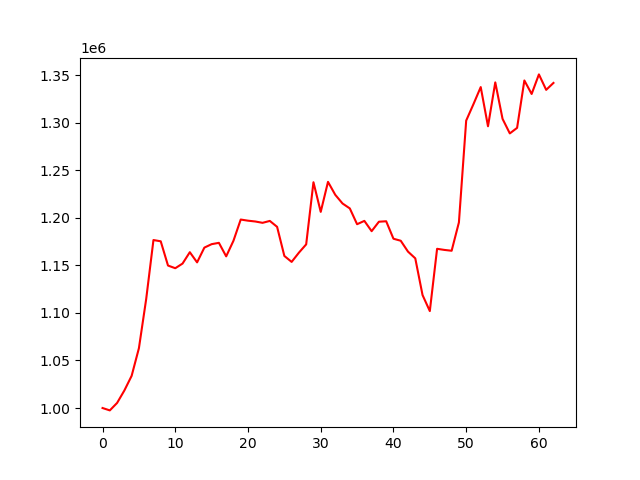

The file beside this chart, header and first rows:
account_value, date, daily_return
1000000, 2023-01-04, 
997494, 2023-01-05, -0.002506
1005347, 2023-01-06, 0.007873
1018431, 2023-01-09, 0.01301
1033841, 2023-01-10, 0.01513
1062894, 2023-01-11, 0.0281
1114541, 2023-01-12, 0.04859
1176659, 2023-01-13, 0.05573
1175320, 2023-01-17, -0.001138
1149828, 2023-01-18, -0.02169
1147017, 2023-01-19, -0.002445
1151915, 2023-01-20, 0.004269
1163866, 2023-01-23, 0.01037
1153168, 2023-01-24, -0.009192
1168686, 2023-01-25, 0.01346
1172318, 2023-01-26, 0.003108
1173712, 2023-01-27, 0.001189
1159493, 2023-01-30, -0.01211
1175892, 2023-01-31, 0.01414
1198214, 2023-02-01, 0.01898
1197016, 2023-02-02, -0.001
1196166, 2023-02-03, -0.0007103
1194756, 2023-02-06, -0.001178
1196760, 2023-02-07, 0.001677
1190557, 2023-02-08, -0.005183
1159921, 2023-02-09, -0.02573
1153660, 2023-02-10, -0.005398
1163383, 2023-02-13, 0.008428
1172112, 2023-02-14, 0.007503
1237459, 2023-02-15, 0.05575
1206276, 2023-02-16, -0.0252
1237843, 2023-02-17, 0.02617
1224195, 2023-02-21, -0.01102
1215080, 2023-02-22, -0.007446
1209900, 2023-02-23, -0.004263
1193299, 2023-02-24, -0.01372
1196806, 2023-02-27, 0.002939
1185987, 2023-02-28, -0.00904
1195923, 2023-03-01, 0.008378
1196403, 2023-03-02, 0.000401
1178032, 2023-03-03, -0.01536
1175915, 2023-03-06, -0.001797
1164468, 2023-03-07, -0.009735
1157406, 2023-03-08, -0.006065
1118793, 2023-03-09, -0.03336
1101936, 2023-03-10, -0.01507
1167438, 2023-03-13, 0.05944
1166271, 2023-03-14, -0.0009999
1165395, 2023-03-15, -0.0007505
1195171, 2023-03-16, 0.02555
1302253, 2023-03-17, 0.0896
1319563, 2023-03-20, 0.01329
1337518, 2023-03-21, 0.01361
1296285, 2023-03-22, -0.03083
1342470, 2023-03-23, 0.03563
1304121, 2023-03-24, -0.02857
1288785, 2023-03-27, -0.01176
1294615, 2023-03-28, 0.004523
1344470, 2023-03-29, 0.03851
1330264, 2023-03-30, -0.01057
... 3 more rows
